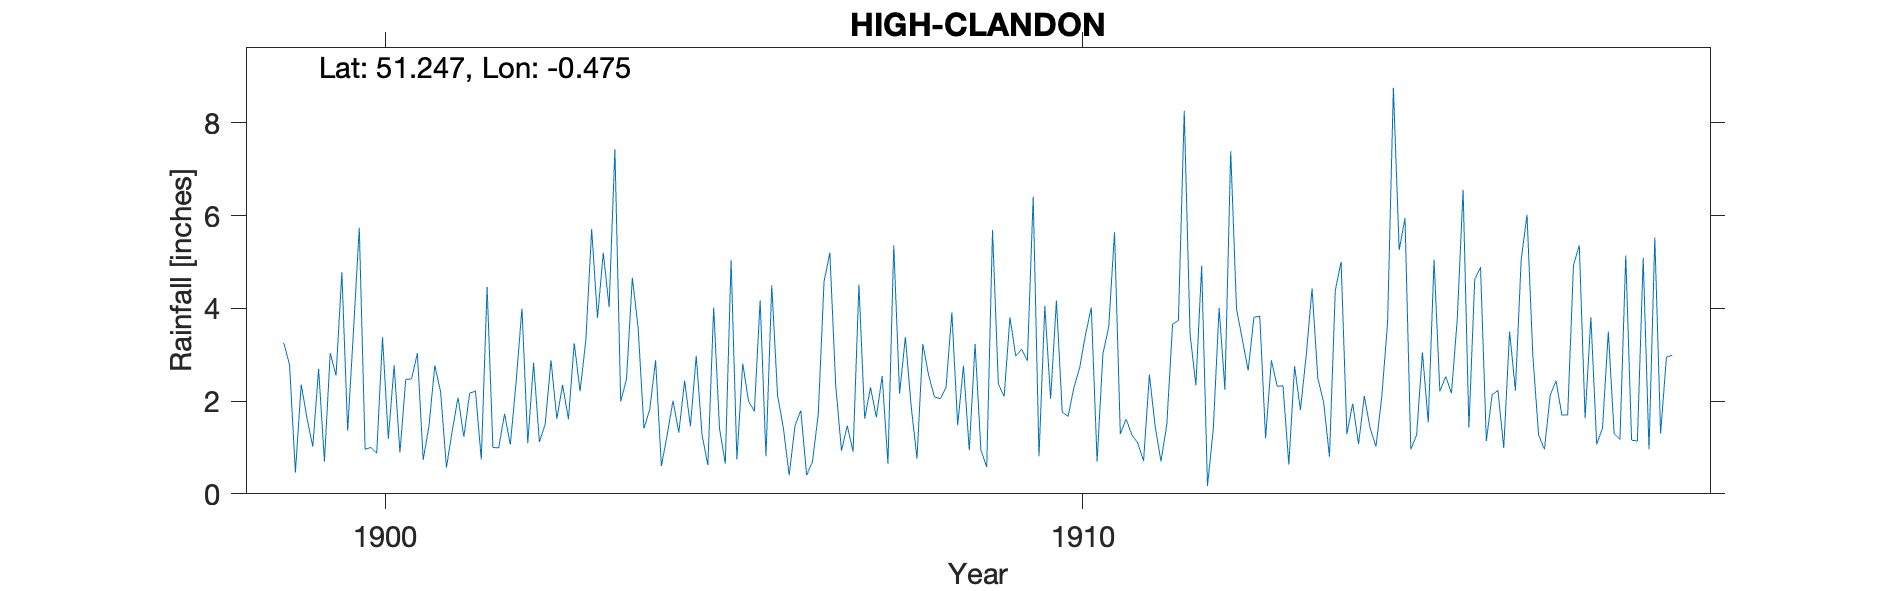

Source data for this figure (header and first rows):
HIGH-CLANDON, , , , , , , , , , , , , , , , , , , , , , , 
Grid ref, TQ065508, Long, -0.4754, Lat, 51.25, Elevation, 500, ft, , , , , , , , , , , , , , , 
Station no, RR4868, , , , , , , , , , , , , , , , , , , , , , 
, 1890, 1891, 1892, 1893, 1894, 1895, 1896, 1897, 1898, 1899, 1900, 1901, 1902, 1903, 1904, 1905, 1906, 1907, 1908, 1909, 1910, 1911, 1912
January, , , , , , , , , , 3.26, 3.51, 0.73, 1, 2.35, 4.66, 1.27, 4.5, 0.93, 1.88, 0.94, 2.05, 1.29, 3.45
February, , , , , , , , , , 2.78, 5.74, 1.47, 0.99, 1.61, 3.58, 0.62, 2.12, 1.47, 0.76, 0.58, 4.17, 1.61, 2.34
March, , , , , , , , , , 0.46, 0.96, 2.77, 1.73, 3.25, 1.41, 4.02, 1.42, 0.91, 3.23, 5.69, 1.76, 1.27, 4.92
April, , , , , , , , , , 2.36, 1, 2.2, 1.06, 2.21, 1.82, 1.42, 0.4, 4.51, 2.56, 2.37, 1.67, 1.1, 0.17
May, , , , , , , , , , 1.63, 0.88, 0.57, 2.42, 3.32, 2.88, 0.65, 1.47, 1.62, 2.09, 2.1, 2.28, 0.71, 1.4
June, , , , , , , , , , 1.02, 3.38, 1.36, 4, 5.71, 0.6, 5.04, 1.8, 2.3, 2.05, 3.81, 2.72, 2.57, 4.01
July, , , , , , , , , , 2.69, 1.19, 2.08, 1.09, 3.79, 1.27, 0.74, 0.4, 1.65, 2.3, 2.97, 3.43, 1.45, 2.25
August, , , , , , , , , , 0.7, 2.77, 1.23, 2.83, 5.2, 2.01, 2.81, 0.69, 2.54, 3.91, 3.12, 4.02, 0.7, 7.39
September, , , , , , , , , , 3.04, 0.89, 2.17, 1.12, 4.03, 1.32, 2, 1.71, 0.65, 1.48, 2.87, 0.7, 1.5, 3.99
October, , , , , , , , , , 2.55, 2.47, 2.22, 1.5, 7.43, 2.44, 1.78, 4.58, 5.36, 2.76, 6.41, 3.02, 3.66, 3.33
November, , , , , , , , , , 4.78, 2.48, 0.74, 2.88, 1.99, 1.46, 4.17, 5.2, 2.16, 0.94, 0.81, 3.6, 3.74, 2.66
December, , , , , , , , , , 1.36, 3.03, 4.46, 1.62, 2.48, 2.98, 0.81, 2.35, 3.38, 3.23, 4.05, 5.64, 8.26, 3.81
Total, , , , , , , , , 22.63, 26.63, 28.3, 22, 22.24, 43.37, 26.43, 25.33, 26.64, 27.48, 27.19, 35.72, 35.06, 27.86, 39.72
